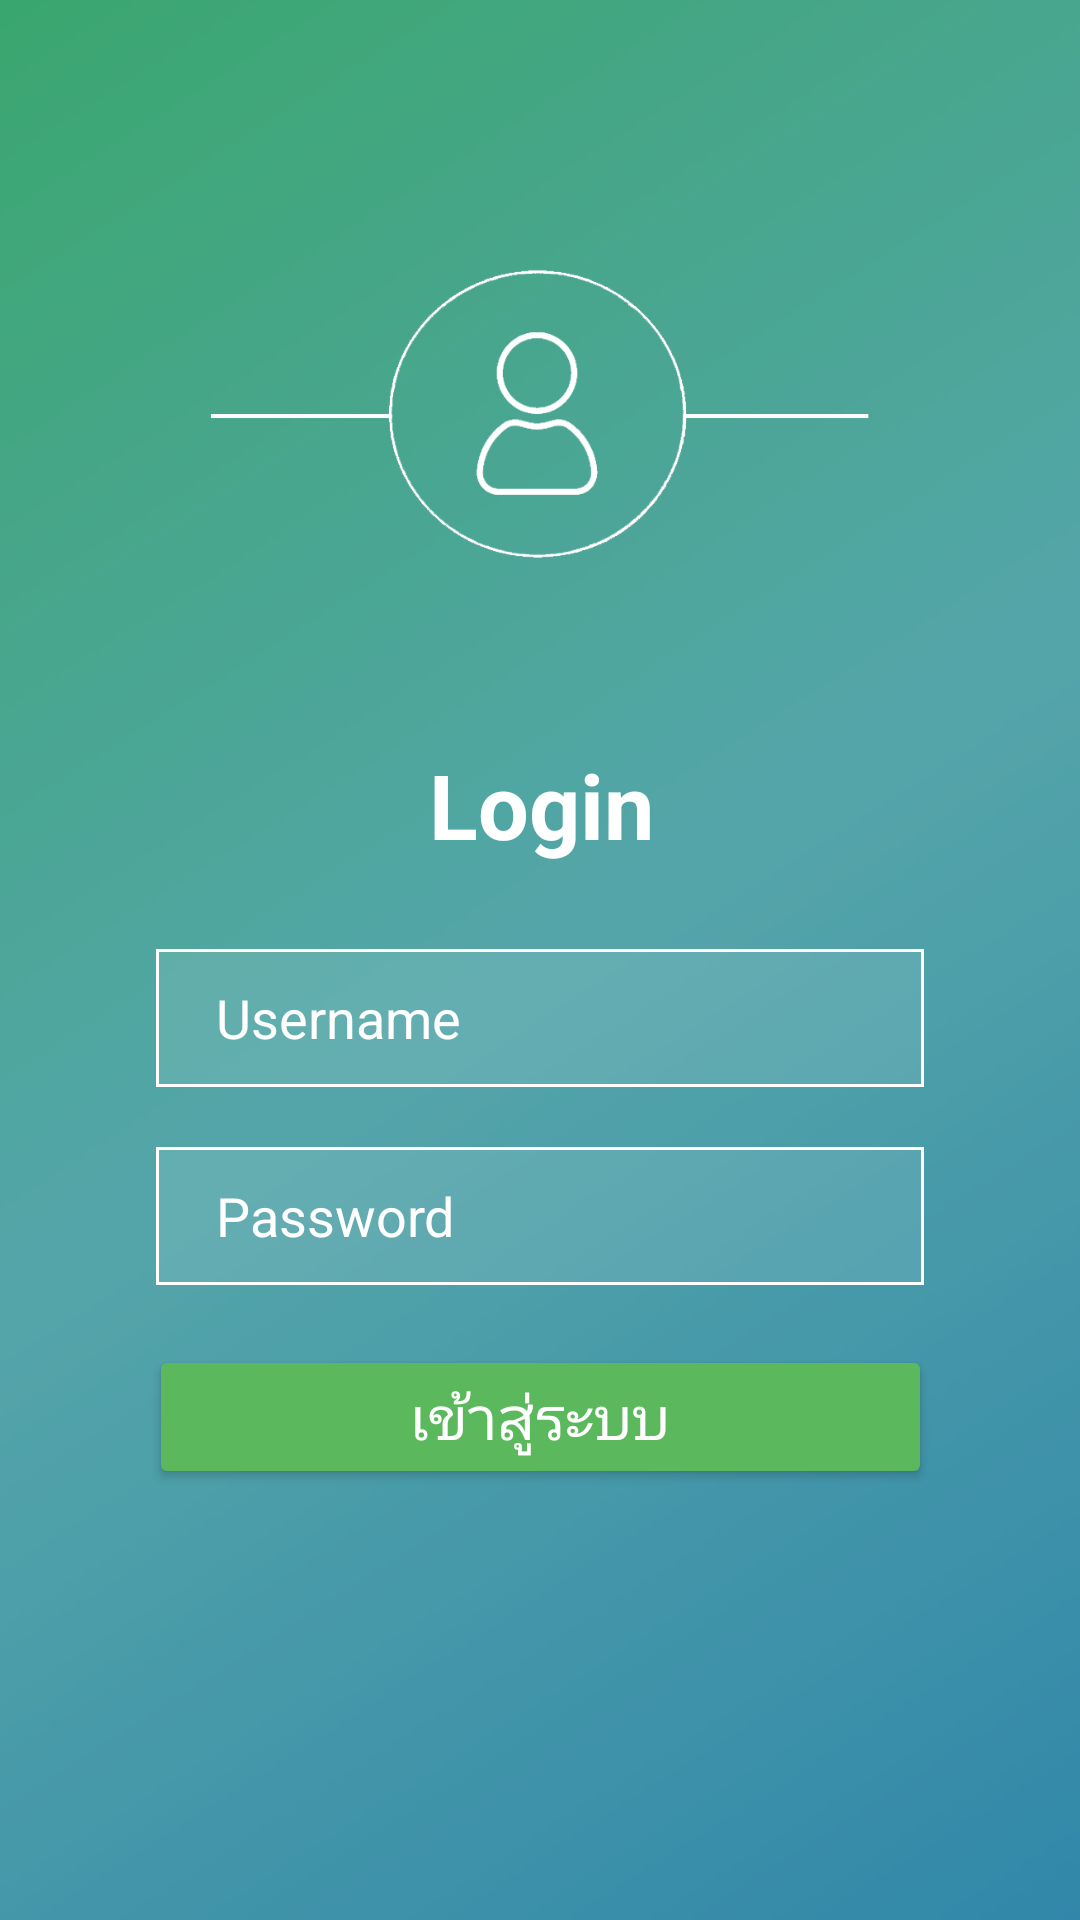

Layout XML and referenced resources for this Android screen:
<!-- AndroidManifest.xml: application theme AppTheme -->
<!-- res/layout/login_fragment.xml -->
<?xml version="1.0" encoding="utf-8"?>
<android.support.constraint.ConstraintLayout
    xmlns:android="http://schemas.android.com/apk/res/android"
    xmlns:app="http://schemas.android.com/apk/res-auto"
    xmlns:tools="http://schemas.android.com/tools"
    android:background="@drawable/gradient"
    android:layout_width="match_parent"
    android:layout_height="match_parent">

    <ImageView
        android:id="@+id/imageView"
        android:layout_width="222dp"
        android:layout_height="220dp"
        android:layout_marginStart="8dp"
        android:layout_marginLeft="8dp"
        android:layout_marginTop="28dp"
        android:layout_marginEnd="8dp"
        android:layout_marginRight="8dp"
        app:layout_constraintEnd_toEndOf="parent"
        app:layout_constraintStart_toStartOf="parent"
        app:layout_constraintTop_toTopOf="parent"
        app:srcCompat="@drawable/cricle" />

    <TextView
        android:id="@+id/textView"
        android:layout_width="wrap_content"
        android:layout_height="wrap_content"
        android:layout_marginStart="8dp"
        android:layout_marginLeft="8dp"
        android:layout_marginTop="0dp"
        android:layout_marginEnd="8dp"
        android:layout_marginRight="8dp"
        android:text="Login"
        android:textStyle="bold"
        android:textColor="#FFF"
        android:textSize="30sp"
        app:layout_constraintEnd_toEndOf="parent"
        app:layout_constraintHorizontal_bias="0.502"
        app:layout_constraintStart_toStartOf="parent"
        app:layout_constraintTop_toBottomOf="@+id/imageView" />

    <EditText
        android:id="@+id/et_usr"
        android:layout_width="256dp"
        android:layout_height="46dp"
        android:layout_marginStart="8dp"
        android:layout_marginLeft="8dp"
        android:layout_marginTop="28dp"
        android:layout_marginEnd="8dp"
        android:layout_marginRight="8dp"
        android:background="@drawable/edittext_border"
        android:drawableRight="@drawable/ic_perm_identity_black_24dp"
        android:hint="Username"
        android:inputType="text"
        android:paddingLeft="20dp"
        android:paddingRight="10dp"
        android:textColor="#FFF"
        android:textColorHint="#FFF"
        app:layout_constraintEnd_toEndOf="parent"
        app:layout_constraintStart_toStartOf="parent"
        app:layout_constraintTop_toBottomOf="@+id/textView" />

    <EditText
        android:id="@+id/et_pwd"
        android:layout_width="256dp"
        android:layout_height="46dp"
        android:layout_marginStart="8dp"
        android:layout_marginLeft="8dp"
        android:layout_marginTop="20dp"
        android:layout_marginEnd="8dp"
        android:layout_marginRight="8dp"
        android:background="@drawable/edittext_border"
        android:drawableRight="@drawable/ic_vpn_key_black_24dp"
        android:hint="Password"
        android:inputType="textPassword"
        android:paddingLeft="20dp"
        android:paddingRight="10dp"
        android:textColor="#FFF"
        android:textColorHint="#FFF"
        app:layout_constraintEnd_toEndOf="parent"
        app:layout_constraintStart_toStartOf="parent"
        app:layout_constraintTop_toBottomOf="@+id/et_usr" />

    <Button
        android:id="@+id/btn_login"
        android:layout_width="261dp"
        android:layout_height="wrap_content"
        android:layout_marginStart="8dp"
        android:layout_marginLeft="8dp"
        android:textSize="20sp"
        android:layout_marginTop="20dp"
        android:layout_marginEnd="8dp"
        android:layout_marginRight="8dp"
        android:backgroundTint="@color/bootstrap_brand_success"
        android:text="@string/btn_login"
        android:textColor="#FFF"
        app:layout_constraintEnd_toEndOf="parent"
        app:layout_constraintStart_toStartOf="parent"
        app:layout_constraintTop_toBottomOf="@+id/et_pwd" />





</android.support.constraint.ConstraintLayout>
<!-- resources referenced by this layout -->
<resources>
  <color name="bootstrap_brand_success">#5cb85c</color>
  <!-- drawable cricle: png bitmap (drawable, 46481 bytes) -->
  <!-- drawable edittext_border (drawable) -->
  <selector xmlns:android="http://schemas.android.com/apk/res/android">
      <item>
          <shape android:shape="rectangle">
              <solid android:color="#18ffffff"/>
              <stroke
                  android:width="1dp"
                  android:color="#ffffff"
                  />
          </shape>
      </item>
  </selector>
  <!-- drawable gradient: png bitmap (drawable-v24, 56993 bytes) -->
  <string name="btn_login">เข้าสู่ระบบ</string>
  <style name="AppTheme" parent="Theme.AppCompat.Light.DarkActionBar">
          
          <item name="colorPrimary">@color/colorPrimary</item>
          <item name="colorPrimaryDark">@color/colorPrimaryDark</item>
          <item name="colorAccent">@color/colorAccent</item>
  
      </style>
  <color name="colorPrimary">#008577</color>
  <color name="colorPrimaryDark">#00574B</color>
  <color name="colorAccent">#D81B60</color>
</resources>
